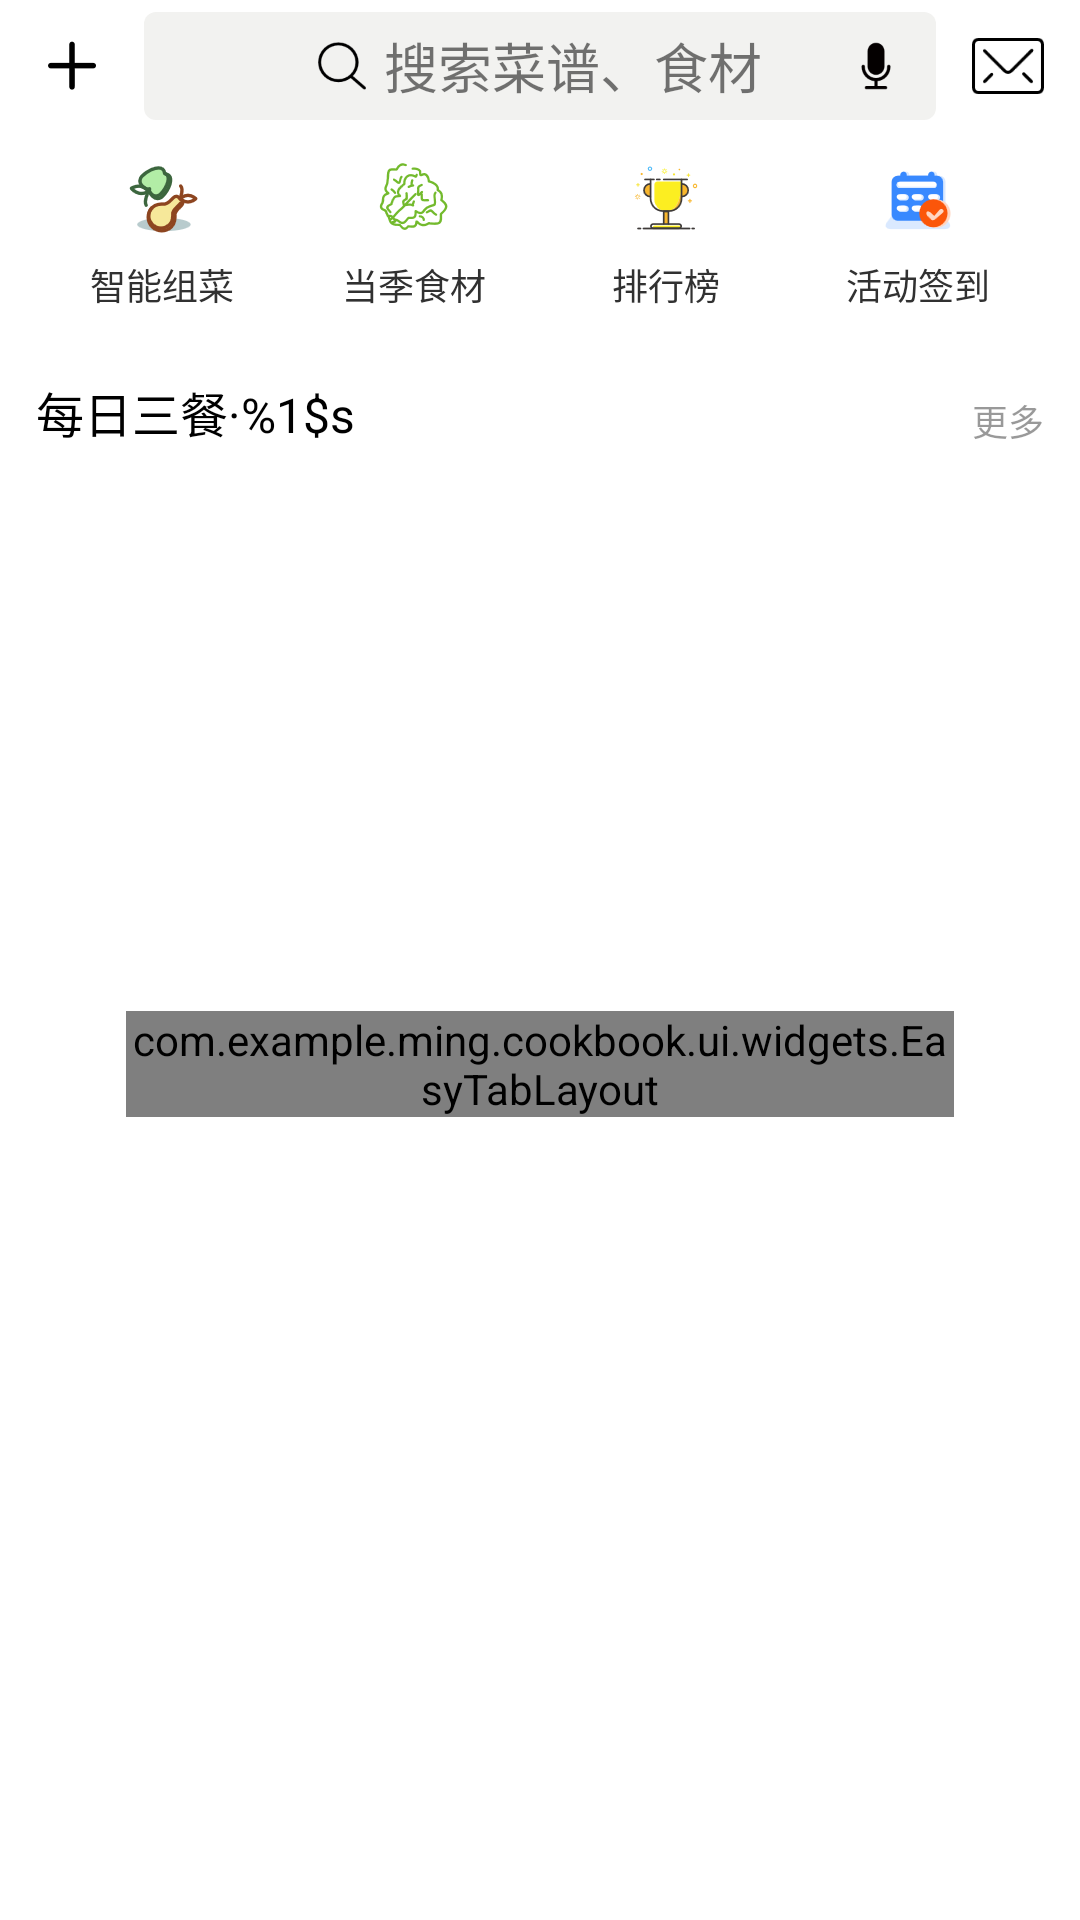

Produce the Android XML layout that renders to this screen, including the resource entries it uses.
<!-- AndroidManifest.xml: application theme AppTheme -->
<!-- res/layout/fragment_home.xml -->
<?xml version="1.0" encoding="utf-8"?>
<LinearLayout xmlns:android="http://schemas.android.com/apk/res/android"
    android:orientation="vertical"
    android:layout_width="match_parent"
    android:layout_height="match_parent"
    android:background="@color/colorPrimary">

    <include layout="@layout/search_layout_home"/>

    <android.support.v4.widget.NestedScrollView
        android:id="@+id/frg_home_content"
        android:layout_width="match_parent"
        android:layout_height="match_parent">
        <LinearLayout
            android:layout_width="match_parent"
            android:layout_height="match_parent"
            android:paddingLeft="@dimen/spacing_normal_x"
            android:paddingRight="@dimen/spacing_normal_x"
            android:orientation="vertical">

            
            <include layout="@layout/top_navigation_layout_home"/>
            
            <include layout="@layout/recommended_daily_layout_home"/>

        </LinearLayout>
    </android.support.v4.widget.NestedScrollView>

</LinearLayout>
<!-- res/layout/search_layout_home.xml (included above) -->
<?xml version="1.0" encoding="utf-8"?>
<LinearLayout
    xmlns:android="http://schemas.android.com/apk/res/android"
    android:layout_width="match_parent"
    android:layout_height="@dimen/height_toolbar"
    android:orientation="horizontal">
    <ImageView
        android:id="@+id/frg_home_new_cook"
        android:layout_width="@dimen/icon_small"
        android:layout_height="@dimen/icon_small"
        android:layout_gravity="center_vertical"
        android:layout_marginStart="@dimen/spacing_normal_x"
        android:src="@drawable/ic_add"/>
    <RelativeLayout
        android:layout_width="0dp"
        android:layout_height="match_parent"
        android:layout_weight="1"
        android:layout_marginStart="@dimen/spacing_normal_x"
        android:layout_marginEnd="@dimen/spacing_normal_x"
        android:layout_marginTop="@dimen/spacing_tiny"
        android:layout_marginBottom="@dimen/spacing_tiny"
        android:orientation="horizontal"
        android:background="@drawable/bg_aty_main_search">
        <LinearLayout
            android:id="@+id/frg_home_search"
            android:layout_width="match_parent"
            android:layout_height="match_parent"
            android:layout_centerInParent="true">
            <View
                android:layout_width="0dp"
                android:layout_height="match_parent"
                android:layout_weight="1"/>
            <ImageView
                android:layout_width="@dimen/icon_smaller"
                android:layout_height="@dimen/icon_smaller"
                android:src="@drawable/ic_search"
                android:layout_gravity="center"/>
            <TextView
                android:layout_marginStart="@dimen/spacing_small"
                android:layout_width="wrap_content"
                android:layout_height="wrap_content"
                android:layout_gravity="center"
                android:textSize="@dimen/font_large"
                android:text="@string/activity_main_search" />
            <View
                android:layout_width="0dp"
                android:layout_height="match_parent"
                android:layout_weight="1"/>
        </LinearLayout>

        <ImageView
            android:id="@+id/frg_home_speak_search"
            android:layout_width="@dimen/icon_smaller"
            android:layout_height="@dimen/icon_smaller"
            android:layout_marginStart="@dimen/spacing_normal_x"
            android:layout_marginEnd="@dimen/spacing_normal_x"
            android:src="@drawable/ic_speak"
            android:layout_alignParentEnd="true"
            android:layout_centerVertical="true"/>
    </RelativeLayout>
    <ImageView
        android:id="@+id/frg_home_msg"
        android:layout_width="@dimen/icon_small"
        android:layout_height="@dimen/icon_small"
        android:layout_gravity="center_vertical"
        android:layout_marginEnd="@dimen/spacing_normal_x"
        android:src="@drawable/ic_message"/>
</LinearLayout>
<!-- res/layout/top_navigation_layout_home.xml (included above) -->
<?xml version="1.0" encoding="utf-8"?>
<LinearLayout
    xmlns:android="http://schemas.android.com/apk/res/android"
    android:layout_width="match_parent"
    android:layout_height="wrap_content"
    android:paddingTop="@dimen/spacing_normal"
    android:paddingBottom="@dimen/spacing_normal"
    android:orientation="horizontal">
    <LinearLayout
        android:id="@+id/frg_home_intelligent"
        android:layout_width="0dp"
        android:layout_height="wrap_content"
        android:layout_weight="1"
        android:orientation="vertical"
        android:gravity="center_horizontal">
        <ImageView
            android:layout_width="wrap_content"
            android:layout_height="wrap_content"
            android:src="@drawable/ic_intelligent"/>
        <TextView
            android:layout_width="wrap_content"
            android:layout_height="wrap_content"
            android:layout_marginTop="@dimen/spacing_middle"
            android:textSize="@dimen/font_smaller"
            android:textColor="@color/fontColorPrimary"
            android:text="@string/frg_home_intelligent"/>
    </LinearLayout>
    <LinearLayout
        android:id="@+id/frg_home_season"
        android:layout_width="0dp"
        android:layout_height="wrap_content"
        android:layout_weight="1"
        android:orientation="vertical"
        android:gravity="center_horizontal">
        <ImageView
            android:layout_width="wrap_content"
            android:layout_height="wrap_content"
            android:src="@drawable/ic_vegetables"/>
        <TextView
            android:layout_width="wrap_content"
            android:layout_height="wrap_content"
            android:layout_marginTop="@dimen/spacing_middle"
            android:textSize="@dimen/font_smaller"
            android:textColor="@color/fontColorPrimary"
            android:text="@string/frg_home_season"/>
    </LinearLayout>
    <LinearLayout
        android:id="@+id/frg_home_rank"
        android:layout_width="0dp"
        android:layout_height="wrap_content"
        android:layout_weight="1"
        android:orientation="vertical"
        android:gravity="center_horizontal">
        <ImageView
            android:layout_width="wrap_content"
            android:layout_height="wrap_content"
            android:src="@drawable/ic_rank"/>
        <TextView
            android:layout_width="wrap_content"
            android:layout_height="wrap_content"
            android:layout_marginTop="@dimen/spacing_middle"
            android:textSize="@dimen/font_smaller"
            android:textColor="@color/fontColorPrimary"
            android:text="@string/frg_home_rank"/>
    </LinearLayout>
    <LinearLayout
        android:id="@+id/frg_home_register"
        android:layout_width="0dp"
        android:layout_height="wrap_content"
        android:layout_weight="1"
        android:orientation="vertical"
        android:gravity="center_horizontal">
        <ImageView
            android:layout_width="wrap_content"
            android:layout_height="wrap_content"
            android:src="@drawable/ic_register"/>
        <TextView
            android:layout_width="wrap_content"
            android:layout_height="wrap_content"
            android:layout_marginTop="@dimen/spacing_middle"
            android:textSize="@dimen/font_smaller"
            android:textColor="@color/fontColorPrimary"
            android:text="@string/frg_home_register"/>
    </LinearLayout>
</LinearLayout>
<!-- res/layout/recommended_daily_layout_home.xml (included above) -->
<?xml version="1.0" encoding="utf-8"?>
<LinearLayout xmlns:android="http://schemas.android.com/apk/res/android"
    xmlns:app="http://schemas.android.com/apk/res-auto"
    android:orientation="vertical"
    android:layout_width="match_parent"
    android:layout_height="match_parent">
    <RelativeLayout
        android:layout_width="match_parent"
        android:layout_height="wrap_content"
        android:paddingTop="@dimen/spacing_normal_x"
        android:paddingBottom="@dimen/spacing_normal_x">
        <TextView
            android:id="@+id/daily_recommend_name"
            android:layout_width="wrap_content"
            android:layout_height="wrap_content"
            android:textSize="@dimen/font_normal"
            android:textColor="@color/black"
            android:text="@string/text_home_daily_recommend"/>
        <TextView
            android:id="@+id/daily_recommend_more"
            android:layout_width="wrap_content"
            android:layout_height="wrap_content"
            android:layout_alignParentEnd="true"
            android:layout_alignParentBottom="true"
            android:textSize="@dimen/font_smaller"
            android:textColor="@color/black_overlay"
            android:text="@string/text_more"/>
    </RelativeLayout>
    <android.support.v4.view.ViewPager
        android:id="@+id/daily_recommend_viewPager"
        android:layout_width="match_parent"
        android:layout_height="@dimen/icon_xxl"
        android:layout_marginTop="@dimen/spacing_middle"
        android:layout_marginBottom="@dimen/spacing_middle">
    </android.support.v4.view.ViewPager>

    <com.example.ming.cookbook.ui.widgets.EasyTabLayout
        android:id="@+id/daily_recommend_tabLayout"
        android:layout_width="match_parent"
        android:layout_height="wrap_content"
        android:layout_marginStart="@dimen/spacing_huge_x"
        android:layout_marginEnd="@dimen/spacing_huge_x"
        app:textSize="@dimen/font_small"
        app:tabIndicatorHeight="0dp"
        app:tabSelectedTextColor="@color/black"
        app:tabTextColor="@color/black_overlay">
    </com.example.ming.cookbook.ui.widgets.EasyTabLayout>
</LinearLayout>
<!-- resources referenced by this layout -->
<resources>
  <color name="black">#000000</color>
  <color name="black_overlay">#66000000</color>
  <color name="colorPrimary">#FFFFFF</color>
  <color name="fontColorPrimary">#313131</color>
  <dimen name="font_large">18sp</dimen>
  <dimen name="font_normal">16sp</dimen>
  <dimen name="font_small">14sp</dimen>
  <dimen name="font_smaller">12sp</dimen>
  <dimen name="height_toolbar">44dp</dimen>
  <dimen name="icon_small">24dp</dimen>
  <dimen name="icon_smaller">16dp</dimen>
  <dimen name="icon_xxl">160dp</dimen>
  <dimen name="spacing_huge_x">30dp</dimen>
  <dimen name="spacing_middle">8dp</dimen>
  <dimen name="spacing_normal">10dp</dimen>
  <dimen name="spacing_normal_x">12dp</dimen>
  <dimen name="spacing_small">6dp</dimen>
  <dimen name="spacing_tiny">4dp</dimen>
  <!-- drawable bg_aty_main_search (drawable) -->
  <?xml version="1.0" encoding="utf-8"?>
  <shape xmlns:android="http://schemas.android.com/apk/res/android" android:shape="rectangle">
      <solid android:color="@color/aty_main_search_layout"/>
      <corners android:radius="4dp"/>
  </shape>
  <!-- drawable ic_add: png bitmap (drawable-xhdpi, 251 bytes) -->
  <!-- drawable ic_intelligent: png bitmap (drawable-xhdpi, 2169 bytes) -->
  <!-- drawable ic_message: png bitmap (drawable-xhdpi, 783 bytes) -->
  <!-- drawable ic_rank: png bitmap (drawable-xhdpi, 1601 bytes) -->
  <!-- drawable ic_register: png bitmap (drawable-xhdpi, 1440 bytes) -->
  <!-- drawable ic_search: png bitmap (drawable-xhdpi, 960 bytes) -->
  <!-- drawable ic_speak: png bitmap (drawable-xhdpi, 720 bytes) -->
  <!-- drawable ic_vegetables: png bitmap (drawable-xhdpi, 1974 bytes) -->
  <string name="activity_main_search">搜索菜谱、食材</string>
  <string name="frg_home_intelligent">智能组菜</string>
  <string name="frg_home_rank">排行榜</string>
  <string name="frg_home_register">活动签到</string>
  <string name="frg_home_season">当季食材</string>
  <string name="text_home_daily_recommend">每日三餐·%1$s</string>
  <string name="text_more">更多</string>
  <style name="AppTheme" parent="AppTheme.Base">
  
      </style>
  <color name="aty_main_search_layout">#F2F2F0</color>
  <style name="AppTheme.Base" parent="Theme.AppCompat.Light.NoActionBar">
          
          <item name="colorPrimary">@color/colorPrimary</item>
          <item name="colorPrimaryDark">@color/colorPrimaryDark</item>
          <item name="colorAccent">@color/colorAccent</item>
      </style>
  <color name="colorPrimaryDark">#FFFFFF</color>
  <color name="colorAccent">#FF4081</color>
</resources>
